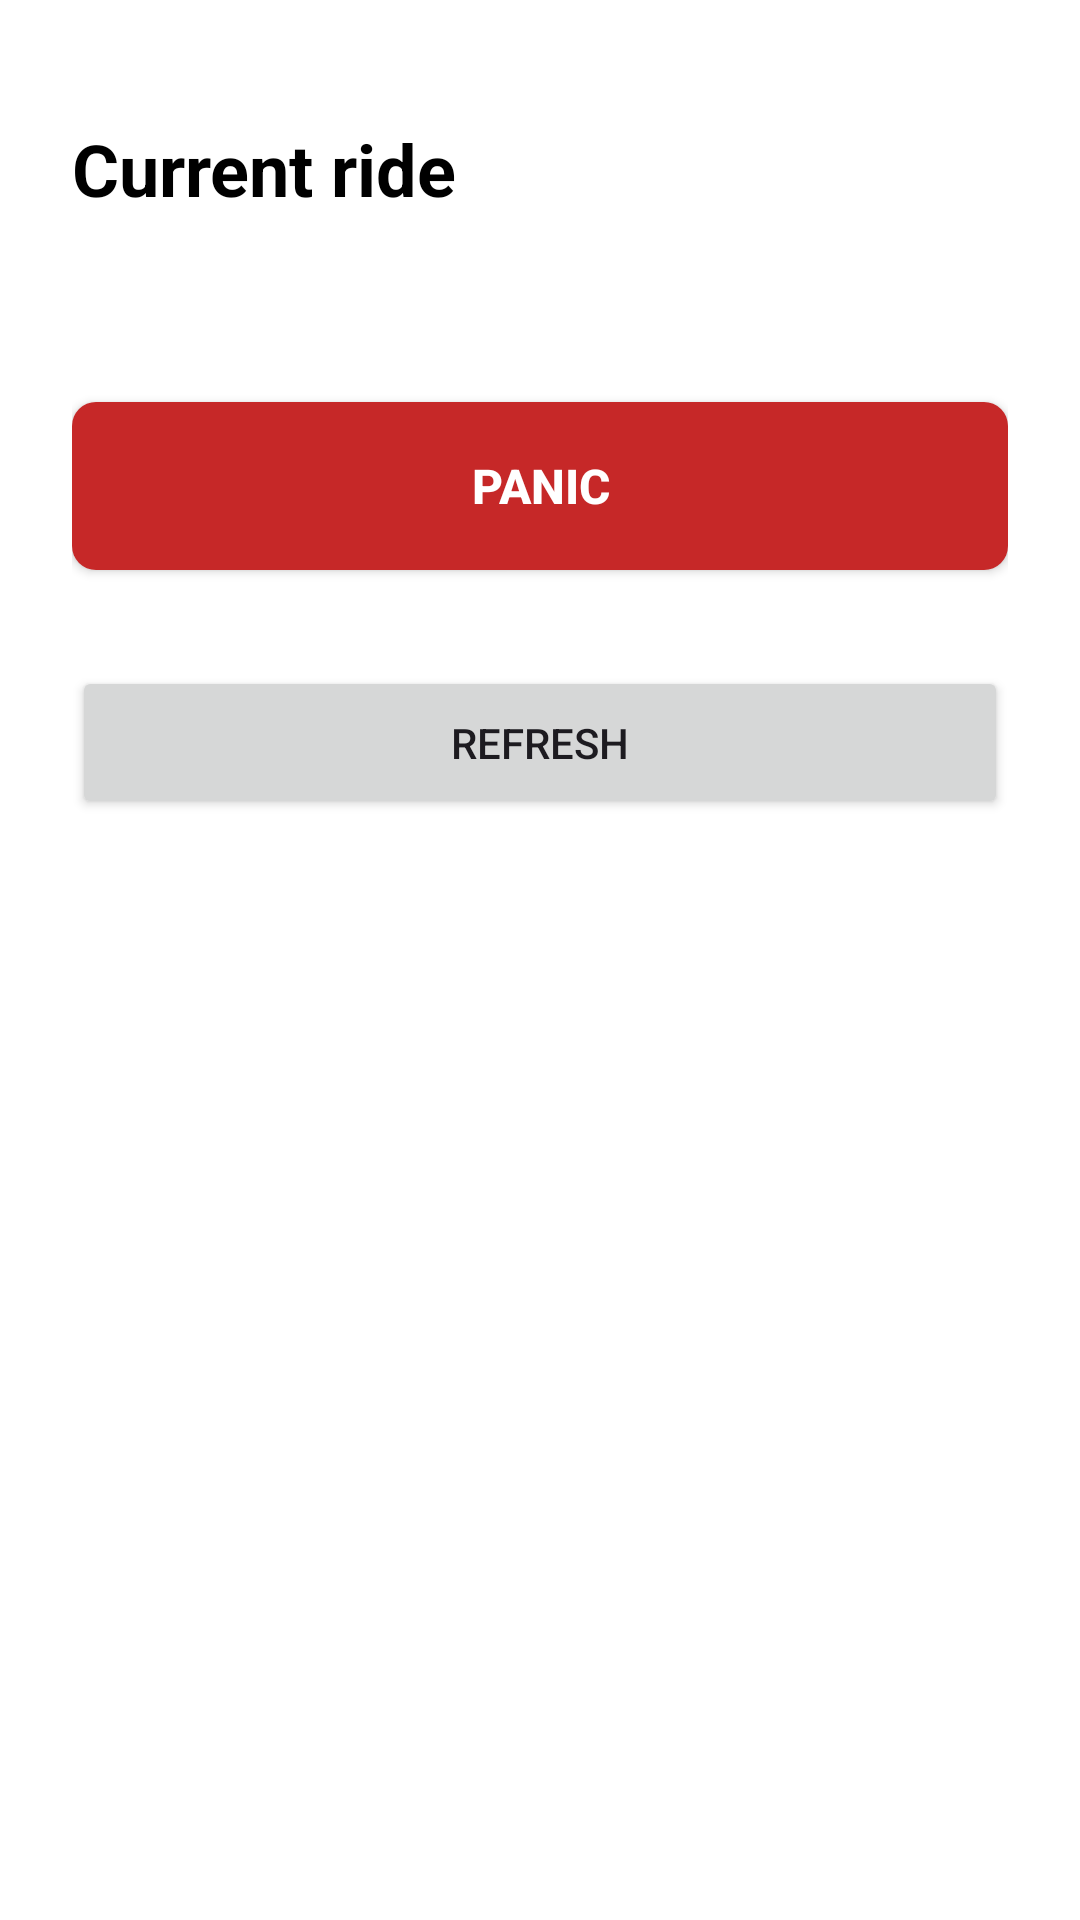

The Android layout XML behind this screen, and the referenced resources:
<!-- AndroidManifest.xml: application theme Base.Theme.Team20TimDjordjina -->
<!-- res/layout/activity_driver_ride.xml -->
<?xml version="1.0" encoding="utf-8"?>
<ScrollView xmlns:android="http://schemas.android.com/apk/res/android"
    android:id="@+id/driver_ride_root"
    android:layout_width="match_parent"
    android:layout_height="match_parent"
    android:background="@color/white"
    android:fillViewport="true">

    <LinearLayout
        android:layout_width="match_parent"
        android:layout_height="wrap_content"
        android:orientation="vertical"
        android:padding="24dp">
        
        <TextView
            android:layout_width="match_parent"
            android:layout_height="wrap_content"
            android:layout_marginTop="16dp"
            android:layout_marginBottom="8dp"
            android:text="@string/current_ride"
            android:textColor="@color/black"
            android:textSize="24sp"
            android:textStyle="bold" />

        <TextView
            android:id="@+id/tvRideStatus"
            android:layout_width="match_parent"
            android:layout_height="wrap_content"
            android:layout_marginBottom="16dp"
            android:textColor="@color/brand_navy"
            android:textSize="16sp"
            android:textStyle="bold" />

        <ProgressBar
            android:id="@+id/progressDriverRide"
            android:layout_width="wrap_content"
            android:layout_height="wrap_content"
            android:layout_gravity="center_horizontal"
            android:visibility="gone" />

        <TextView
            android:id="@+id/tvNoActiveRide"
            android:layout_width="match_parent"
            android:layout_height="wrap_content"
            android:layout_marginTop="24dp"
            android:text="@string/no_active_ride"
            android:textAlignment="center"
            android:textColor="@color/grey"
            android:visibility="gone" />

        
        <LinearLayout
            android:id="@+id/rideDetails"
            android:layout_width="match_parent"
            android:layout_height="wrap_content"
            android:orientation="vertical"
            android:visibility="gone">

            <TextView style="@style/RideFieldLabel" android:text="@string/pickup" />
            <TextView android:id="@+id/tvPickupValue" style="@style/RideFieldValue" />

            <TextView style="@style/RideFieldLabel" android:text="@string/destination" />
            <TextView android:id="@+id/tvDestinationValue" style="@style/RideFieldValue" />
            
            <LinearLayout
                android:id="@+id/stopsSection"
                android:layout_width="match_parent"
                android:layout_height="wrap_content"
                android:orientation="vertical"
                android:visibility="gone">

                <TextView style="@style/RideFieldLabel" android:text="@string/stops" />
                <TextView android:id="@+id/tvStopsValue" style="@style/RideFieldValue" />
            </LinearLayout>

            <TextView style="@style/RideFieldLabel" android:text="@string/vehicle_type" />
            <TextView android:id="@+id/tvVehicleTypeValue" style="@style/RideFieldValue" />

            <TextView
                android:id="@+id/tvFareValue"
                android:layout_width="match_parent"
                android:layout_height="wrap_content"
                android:layout_marginTop="8dp"
                android:textColor="@color/black"
                android:textSize="16sp"
                android:textStyle="bold"/>

            <TextView
                android:id="@+id/tvDistanceValue"
                android:layout_width="match_parent"
                android:layout_height="wrap_content"
                android:layout_marginBottom="16dp"
                android:textColor="@color/davys_grey"
                android:textSize="14sp"/>
        </LinearLayout>

        <Button
            android:id="@+id/btnStartRide"
            style="@style/FormPrimaryButton"
            android:layout_width="match_parent"
            android:layout_marginTop="8dp"
            android:background="@drawable/button_background"
            android:text="@string/start_ride"
            android:textColor="@color/white"
            android:visibility="gone" />

        <Button
            android:id="@+id/btnFinishRide"
            style="@style/FormPrimaryButton"
            android:layout_width="match_parent"
            android:layout_marginTop="8dp"
            android:background="@drawable/button_background"
            android:text="@string/finish_ride"
            android:textColor="@color/white"
            android:visibility="gone" />

        <Button
            android:id="@+id/btnStopRide"
            style="@style/FormPrimaryButton"
            android:layout_width="match_parent"
            android:layout_height="wrap_content"
            android:layout_marginTop="12dp"
            android:backgroundTint="@color/brand_navy"
            android:text="@string/stop_here"
            android:textColor="@color/white"
            android:visibility="gone" />

        <Button
            android:id="@+id/btnCancelRide"
            style="@style/FormPrimaryButton"
            android:layout_width="match_parent"
            android:layout_height="wrap_content"
            android:layout_marginTop="12dp"
            android:backgroundTint="@color/storm_dust"
            android:text="@string/cancel_ride"
            android:textColor="@color/white"
            android:visibility="gone" />

        <Button
            android:id="@+id/btnPanic"
            style="@style/FormPrimaryButton"
            android:layout_width="match_parent"
            android:layout_marginTop="16dp"
            android:backgroundTint="@color/red"
            android:text="@string/panic_button"
            android:textColor="@color/white"
             />

        <Button
            android:id="@+id/btnRefreshRide"
            android:layout_width="match_parent"
            android:layout_height="wrap_content"
            android:layout_marginTop="16dp"
            android:padding="16dp"
            android:text="@string/refresh"/>

    </LinearLayout>
</ScrollView>
<!-- resources referenced by this layout -->
<resources>
  <color name="black">#FF000000</color>
  <color name="brand_navy">#0A1233</color>
  <color name="davys_grey">#555555</color>
  <color name="grey">#757575</color>
  <color name="red">#C62828</color>
  <color name="storm_dust">#616161</color>
  <color name="white">#FFFFFFFF</color>
  <!-- drawable button_background (drawable) -->
  <?xml version="1.0" encoding="utf-8"?>
  <shape xmlns:android="http://schemas.android.com/apk/res/android"
      android:shape="rectangle">
      <corners android:radius="8dp" />
      <solid android:color="#0A1233" />
  </shape>
  <string name="cancel_ride">Cancel ride</string>
  <string name="current_ride">Current ride</string>
  <string name="destination">Destination</string>
  <string name="finish_ride">Finish ride</string>
  <string name="no_active_ride">You have no active ride right now.</string>
  <string name="panic_button">PANIC</string>
  <string name="pickup">Pickup</string>
  <string name="refresh">Refresh</string>
  <string name="start_ride">Start ride</string>
  <string name="stop_here">Stop here</string>
  <string name="stops">Stops</string>
  <string name="vehicle_type">Vehicle type</string>
  <style name="RideFieldLabel">
          <item name="android:layout_width">match_parent</item>
          <item name="android:layout_height">wrap_content</item>
          <item name="android:textColor">@color/grey</item>
          <item name="android:textSize">12sp</item>
          <item name="android:layout_marginTop">8dp</item>
      </style>
  <style name="RideFieldValue">
          <item name="android:layout_width">match_parent</item>
          <item name="android:layout_height">wrap_content</item>
          <item name="android:textColor">@color/black</item>
          <item name="android:textSize">16sp</item>
      </style>
  <style name="Base.Theme.Team20TimDjordjina" parent="Theme.Material3.DayNight.NoActionBar">
          
          <item name="colorPrimary">@color/primary</item>
          <item name="colorSecondary">@color/secondary</item>
  
          
          <item name="android:statusBarColor">@color/primary</item>
  
          
          <item name="textInputStyle">@style/TextInputLayoutStyle</item>
          <item name="editTextStyle">@style/FormInputEditText</item>
  
          
          <item name="materialButtonStyle">@style/FormPrimaryButton</item>
      </style>
  <dimen name="btn_height">56dp</dimen>
  <!-- drawable button_background_lite (drawable) -->
  <?xml version="1.0" encoding="utf-8"?>
  <shape xmlns:android="http://schemas.android.com/apk/res/android"
      android:shape="rectangle">
      <corners android:radius="@dimen/radius_md" />
      <solid android:color="@color/white" />
  </shape>
  <dimen name="btn_top_padding">14dp</dimen>
  <dimen name="btn_bottom_padding">14dp</dimen>
  <dimen name="space_md">16dp</dimen>
  <color name="primary">#FF000000</color>
  <color name="secondary">#999999</color>
  <style name="TextInputLayoutStyle" parent="Widget.MaterialComponents.TextInputLayout.OutlinedBox">
  
          <item name="boxStrokeColor">@color/box_stroke</item>
          <item name="boxStrokeWidth">2dp</item>
          <item name="boxCornerRadiusTopStart">8dp</item>
          <item name="boxCornerRadiusTopEnd">8dp</item>
          <item name="boxCornerRadiusBottomStart">8dp</item>
          <item name="boxCornerRadiusBottomEnd">8dp</item>
          <item name="hintTextColor">@color/text_hint</item>
          <item name="boxBackgroundColor">@color/white</item>
      </style>
  <style name="FormInputEditText">
          <item name="android:textColor">@color/input_text</item>
          <item name="android:textColorHint">@color/text_hint</item>
          <item name="android:padding">16dp</item>
      </style>
  <dimen name="radius_md">8dp</dimen>
  <color name="box_stroke">#CCCCCC</color>
  <color name="text_hint">#999999</color>
  <color name="input_text">#000000</color>
</resources>
